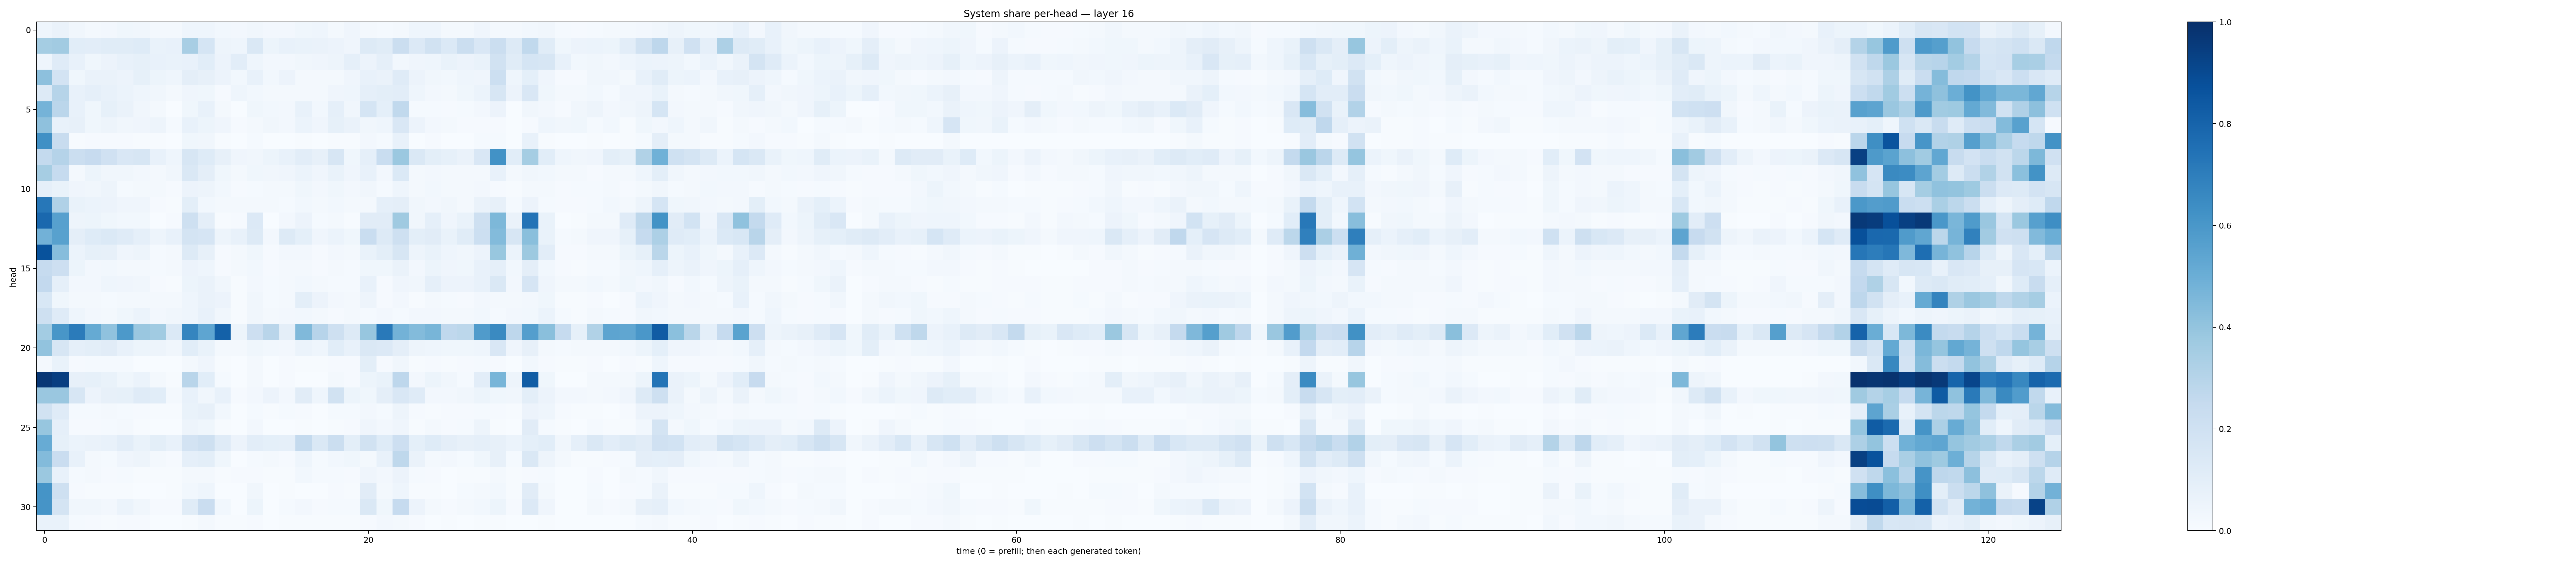

Source data for this figure (header and first rows):
0.04437141, 0.06333928, 0.0348097, 0.022194495, 0.026728412, 0.036036056, 0.034442354, 0.016412864, 0.022976562, 0.045537878, 0.045240957, 0.027615288, 0.023560798, 0.034734413, 0.023921203, 0.023916857, 0.035640873, 0.04517419, 0.020199789, 0.039556857, 0.022642206, 0.012630293, 0.016979234, 0.043899223
0.3539, 0.3598, 0.1077, 0.1023, 0.1165, 0.1138, 0.125, 0.06641, 0.07296, 0.3409, 0.1685, 0.04909, 0.04524, 0.1462, 0.05149, 0.07729, 0.06641, 0.0661, 0.05839, 0.04129, 0.1317, 0.1168, 0.2232, 0.1338
0.04355, 0.1198, 0.07233, 0.03792, 0.05798, 0.07475, 0.08447, 0.07702, 0.06931, 0.07699, 0.1087, 0.05668, 0.1032, 0.04392, 0.0268, 0.02449, 0.03496, 0.03925, 0.04917, 0.08977, 0.05565, 0.08781, 0.03091, 0.04065
0.4148, 0.182, 0.03788, 0.06618, 0.06282, 0.05525, 0.08316, 0.05101, 0.04394, 0.09392, 0.08134, 0.05631, 0.0311, 0.07341, 0.03042, 0.0574, 0.02201, 0.0185, 0.01882, 0.04093, 0.07263, 0.06284, 0.1202, 0.05779
0.132, 0.2969, 0.07485, 0.08701, 0.07471, 0.06239, 0.04461, 0.0332, 0.0179, 0.03973, 0.03904, 0.008435, 0.04614, 0.02844, 0.01593, 0.01565, 0.02339, 0.02086, 0.03954, 0.04301, 0.08846, 0.09922, 0.1033, 0.04411
0.474, 0.2836, 0.07423, 0.03696, 0.08313, 0.06268, 0.03358, 0.01769, 0.002744, 0.039, 0.07051, 0.02334, 0.003066, 0.03612, 0.02921, 0.02684, 0.07339, 0.02816, 0.08846, 0.0314, 0.1718, 0.09067, 0.2635, 0.0125
0.4135, 0.07286, 0.08081, 0.03553, 0.04963, 0.03179, 0.04061, 0.04777, 0.01326, 0.07727, 0.05397, 0.04292, 0.009768, 0.01905, 0.0316, 0.02425, 0.05904, 0.04009, 0.08472, 0.06466, 0.03264, 0.04469, 0.1511, 0.05487
0.6291, 0.2363, 0.005131, 0.007941, 0.01038, 0.01118, 0.004341, 0.004033, 0.002585, 0.03861, 0.03376, 0.004256, 0.000449, 0.01278, 0.0007973, 0.00385, 0.004131, 0.003682, 0.004605, 0.006536, 0.02417, 0.01254, 0.07233, 0.001682
0.2565, 0.3024, 0.2265, 0.2447, 0.1959, 0.1505, 0.1638, 0.07539, 0.04539, 0.1608, 0.1235, 0.07857, 0.0414, 0.03366, 0.05083, 0.07596, 0.1038, 0.07961, 0.1629, 0.03723, 0.08907, 0.2336, 0.3816, 0.1477
0.3507, 0.2489, 0.0199, 0.05228, 0.03355, 0.03267, 0.02446, 0.0226, 0.03471, 0.1435, 0.09557, 0.03721, 0.01657, 0.03757, 0.03217, 0.04206, 0.05904, 0.03913, 0.06791, 0.04, 0.07753, 0.02588, 0.1372, 0.01588
0.08877, 0.06975, 0.04271, 0.03372, 0.04966, 0.01396, 0.02213, 0.01973, 0.0101, 0.05549, 0.04941, 0.03085, 0.008646, 0.01416, 0.02206, 0.01671, 0.03675, 0.02573, 0.03905, 0.02384, 0.03394, 0.01334, 0.04483, 0.02172
0.7245, 0.319, 0.06989, 0.05953, 0.05608, 0.03989, 0.03965, 0.01053, 0.00697, 0.1012, 0.03092, 0.01659, 0.01584, 0.01582, 0.02067, 0.01463, 0.02972, 0.02167, 0.02929, 0.02138, 0.01633, 0.08686, 0.09403, 0.03159
0.7843, 0.5624, 0.0498, 0.05256, 0.03594, 0.02794, 0.02878, 0.002641, 0.007958, 0.2109, 0.09701, 0.00668, 0.01144, 0.1364, 0.003568, 0.02586, 0.05773, 0.01323, 0.01865, 0.007475, 0.1108, 0.1098, 0.3694, 0.03166
0.4811, 0.5568, 0.0972, 0.1217, 0.1383, 0.1186, 0.08736, 0.04829, 0.07067, 0.1741, 0.1676, 0.04728, 0.07764, 0.1298, 0.02375, 0.127, 0.09136, 0.04179, 0.05977, 0.03796, 0.2308, 0.1323, 0.2033, 0.09832
0.8686, 0.431, 0.06034, 0.08355, 0.08111, 0.03989, 0.04872, 0.01456, 0.01929, 0.1255, 0.08157, 0.009267, 0.01832, 0.03599, 0.007874, 0.02574, 0.02646, 0.008015, 0.02396, 0.02054, 0.06751, 0.1006, 0.1631, 0.05061
0.2467, 0.2139, 0.05204, 0.02658, 0.02797, 0.01612, 0.01782, 0.01329, 0.01967, 0.05525, 0.04645, 0.01162, 0.01868, 0.03072, 0.009906, 0.02163, 0.02001, 0.009053, 0.01875, 0.01509, 0.03902, 0.03843, 0.06541, 0.02483
0.2591, 0.08676, 0.02455, 0.02462, 0.04379, 0.04244, 0.03341, 0.0103, 0.007313, 0.05179, 0.06409, 0.03401, 0.004079, 0.024, 0.01184, 0.01765, 0.02975, 0.01621, 0.01312, 0.01428, 0.07481, 0.01053, 0.03945, 0.03314
0.1554, 0.03599, 0.02343, 0.01572, 0.01265, 0.02161, 0.01957, 0.02289, 0.01641, 0.04518, 0.06588, 0.05622, 0.004632, 0.03412, 0.01199, 0.01886, 0.1001, 0.05555, 0.0247, 0.01915, 0.04721, 0.0113, 0.02357, 0.005887
0.2055, 0.1203, 0.04436, 0.0248, 0.02303, 0.0358, 0.06073, 0.02569, 0.03175, 0.04603, 0.07579, 0.03191, 0.006464, 0.03375, 0.02303, 0.02439, 0.0298, 0.01625, 0.01081, 0.01997, 0.01509, 0.02717, 0.01517, 0.02476
0.3563, 0.6032, 0.7098, 0.5162, 0.4095, 0.5908, 0.3834, 0.3657, 0.1401, 0.67, 0.536, 0.8098, 0.05366, 0.211, 0.2906, 0.09624, 0.4454, 0.2942, 0.207, 0.1258, 0.3939, 0.7166, 0.479, 0.4402
0.4037, 0.1585, 0.08981, 0.09915, 0.1114, 0.07109, 0.05203, 0.05019, 0.03445, 0.1091, 0.06823, 0.01835, 0.02227, 0.03634, 0.02945, 0.02621, 0.05994, 0.04637, 0.1077, 0.07812, 0.1419, 0.1333, 0.09467, 0.04858
0.0224, 0.06954, 0.01082, 0.01409, 0.01374, 0.01422, 0.0009863, 0.003481, 0.00351, 0.01747, 0.04078, 0.005391, 0.001113, 0.01593, 0.001068, 0.008557, 0.005424, 0.004142, 0.01043, 0.009236, 0.09925, 0.008108, 0.0344, 0.004317
0.9704, 0.9438, 0.07841, 0.08589, 0.0696, 0.03691, 0.06134, 0.01709, 0.007199, 0.2925, 0.1069, 0.01413, 0.001516, 0.02339, 0.002317, 0.01031, 0.003408, 0.002219, 0.01756, 0.009225, 0.05421, 0.06732, 0.2756, 0.02375
0.3847, 0.3838, 0.1627, 0.05837, 0.08185, 0.0839, 0.1193, 0.1062, 0.02288, 0.07784, 0.03421, 0.07659, 0.01002, 0.02429, 0.05668, 0.02695, 0.1105, 0.04331, 0.1916, 0.05413, 0.03652, 0.0966, 0.1517, 0.1174
0.1912, 0.1204, 0.01516, 0.0141, 0.02132, 0.0147, 0.009847, 0.007539, 0.006366, 0.07005, 0.08103, 0.03063, 0.002119, 0.01511, 0.005733, 0.01551, 0.008016, 0.003638, 0.01331, 0.01226, 0.02674, 0.01285, 0.04884, 0.01011
0.3934, 0.08748, 0.01091, 0.009209, 0.01321, 0.0173, 0.007159, 0.003582, 0.003198, 0.04934, 0.03782, 0.007765, 0.0007573, 0.02345, 0.002616, 0.003649, 0.006143, 0.003283, 0.007127, 0.008332, 0.04296, 0.02644, 0.03982, 0.005104
0.5092, 0.08588, 0.05953, 0.06568, 0.07383, 0.1032, 0.06833, 0.09793, 0.07302, 0.1808, 0.2052, 0.1191, 0.05562, 0.1023, 0.09237, 0.08614, 0.2573, 0.1439, 0.2228, 0.09963, 0.1939, 0.1221, 0.2132, 0.09035
0.4384, 0.2267, 0.07388, 0.02037, 0.0151, 0.0428, 0.04707, 0.01946, 0.01044, 0.08655, 0.1013, 0.03637, 0.00335, 0.01196, 0.01835, 0.009938, 0.04418, 0.01505, 0.02907, 0.03566, 0.01858, 0.07304, 0.2698, 0.06609
0.3801, 0.07175, 0.01504, 0.01909, 0.009427, 0.01529, 0.006068, 0.004918, 0.006389, 0.01583, 0.02152, 0.00627, 0.008168, 0.01144, 0.007355, 0.006865, 0.0294, 0.01515, 0.01469, 0.01018, 0.04087, 0.02497, 0.05716, 0.01511
0.6148, 0.2043, 0.01135, 0.007033, 0.004573, 0.004397, 0.002743, 0.001994, 0.004147, 0.02908, 0.043, 0.001831, 0.003782, 0.03163, 0.0005945, 0.006707, 0.002305, 0.001294, 0.008113, 0.005736, 0.1099, 0.02105, 0.04545, 0.006829
0.612, 0.1769, 0.03441, 0.0341, 0.02452, 0.06025, 0.03392, 0.01073, 0.00946, 0.115, 0.2278, 0.03098, 0.003582, 0.05146, 0.003578, 0.01534, 0.02478, 0.009181, 0.01526, 0.01287, 0.1432, 0.03539, 0.2461, 0.05628
0.0688, 0.06655, 0.01191, 0.01066, 0.007592, 0.008055, 0.009187, 0.001568, 0.002624, 0.005755, 0.02287, 0.005666, 0.005614, 0.009417, 0.003273, 0.005481, 0.006463, 0.004218, 0.005551, 0.006999, 0.01106, 0.02355, 0.01748, 0.009678
